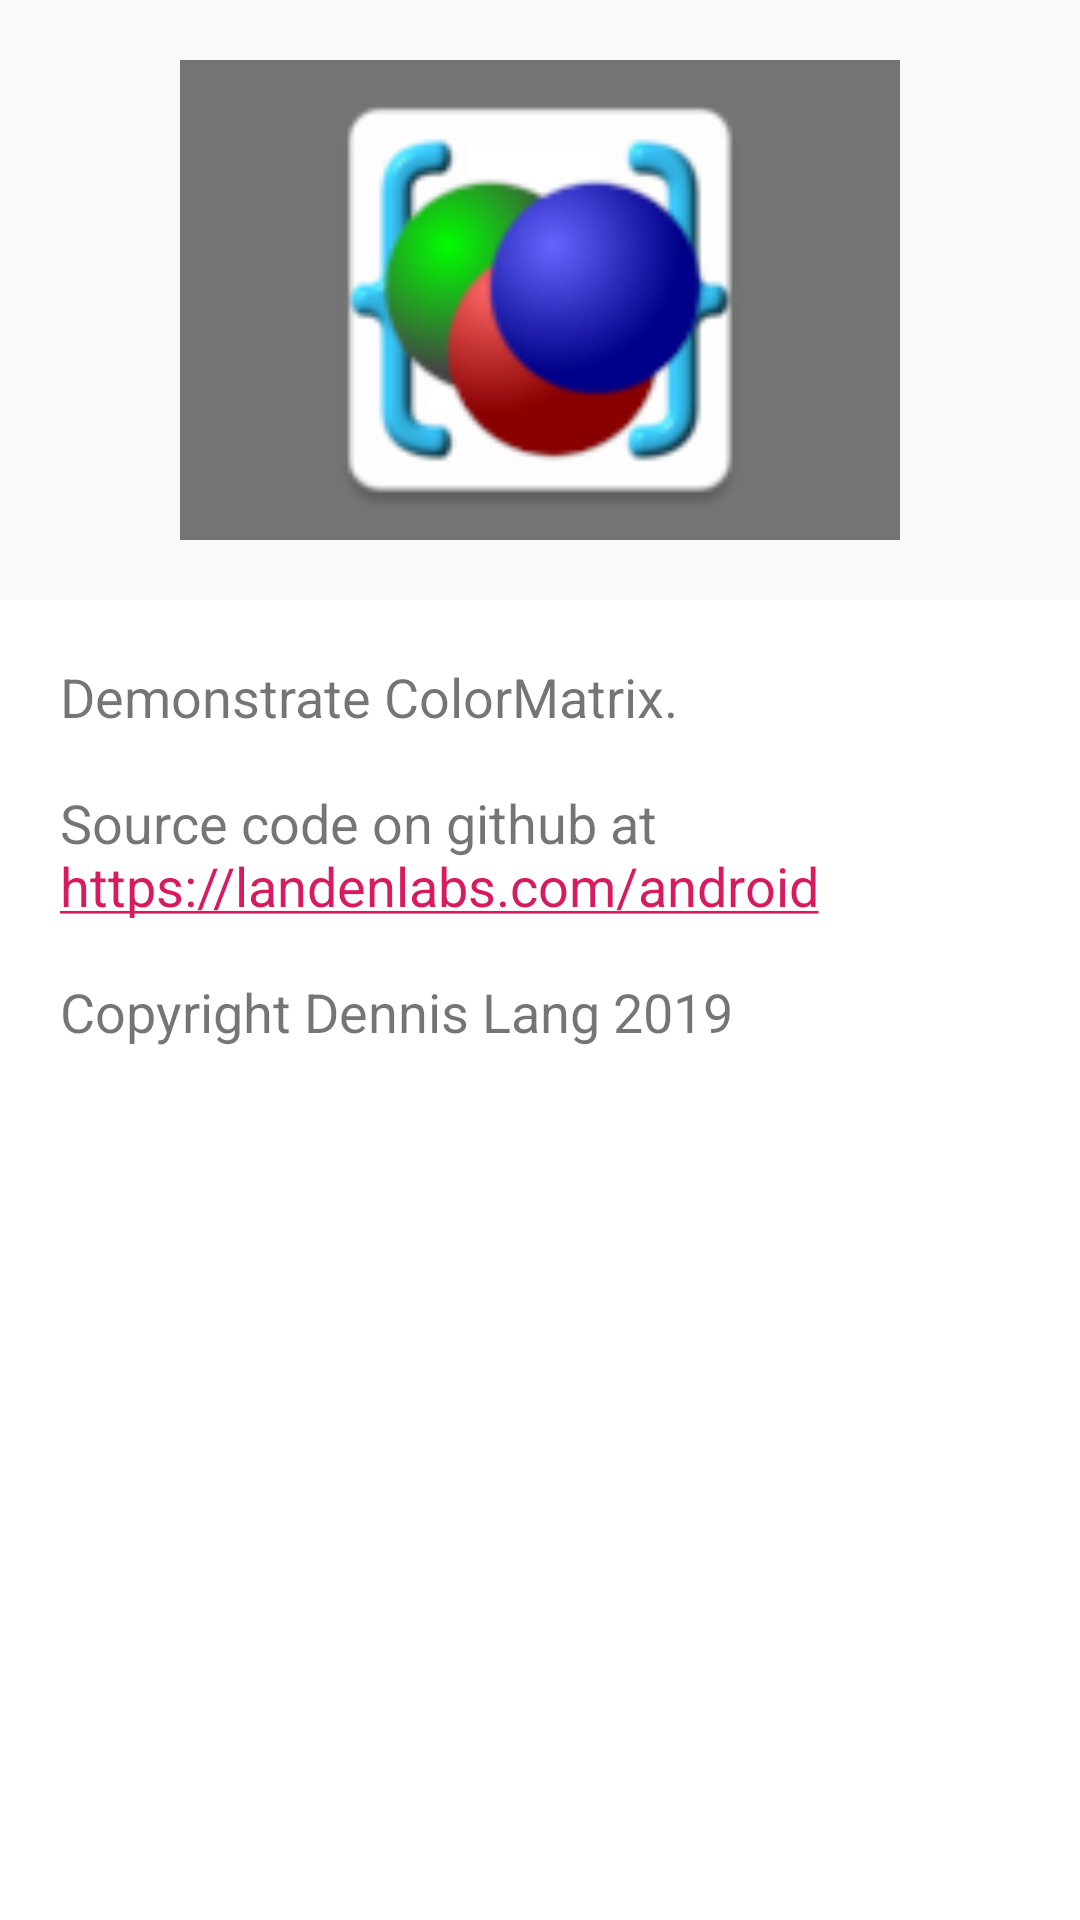

This screen was rendered from an Android layout file. Write that file and the resources it references.
<!-- AndroidManifest.xml: application theme AppTheme -->
<!-- res/layout/frag_about.xml -->
<?xml version="1.0" encoding="utf-8"?>
<LinearLayout xmlns:android="http://schemas.android.com/apk/res/android"
    xmlns:tools="http://schemas.android.com/tools"
    android:layout_width="match_parent"
    android:layout_height="match_parent"
    tools:context=".AboutFragment"
    android:orientation="vertical"
    android:background="@drawable/bg_page"
    android:layout_margin="16dp">

    <ImageView
        android:layout_margin="20dp"
        android:layout_width="240dp"
        android:layout_height="160dp"
        android:layout_gravity="center_horizontal"
        android:background="#8000"
        android:src="@drawable/logo"/>

    <TextView
        android:padding="20dp"
        android:textSize="18sp"
        android:background="@color/text_light"
        android:layout_width="match_parent"
        android:layout_height="match_parent"
        android:autoLink="web"
        android:text="@string/about_text"
        android:textColorLink="@color/colorAccent"/>

</LinearLayout>
<!-- resources referenced by this layout -->
<resources>
  <color name="colorAccent">#D81B60</color>
  <color name="text_light">#ffff</color>
  <!-- drawable logo: png bitmap (drawable, 8433 bytes) -->
  <string name="about_text">Demonstrate ColorMatrix.\n\nSource code on github at https://landenlabs.com/android\n\nCopyright Dennis Lang 2019</string>
  <style name="AppTheme" parent="Theme.AppCompat.DayNight">
          
          <item name="colorPrimary">@color/colorPrimary</item>
          <item name="colorPrimaryDark">@color/colorPrimaryDark</item>
          <item name="colorAccent">@color/colorAccent</item>
      </style>
  <color name="colorPrimary">#008577</color>
  <color name="colorPrimaryDark">#00574B</color>
</resources>
